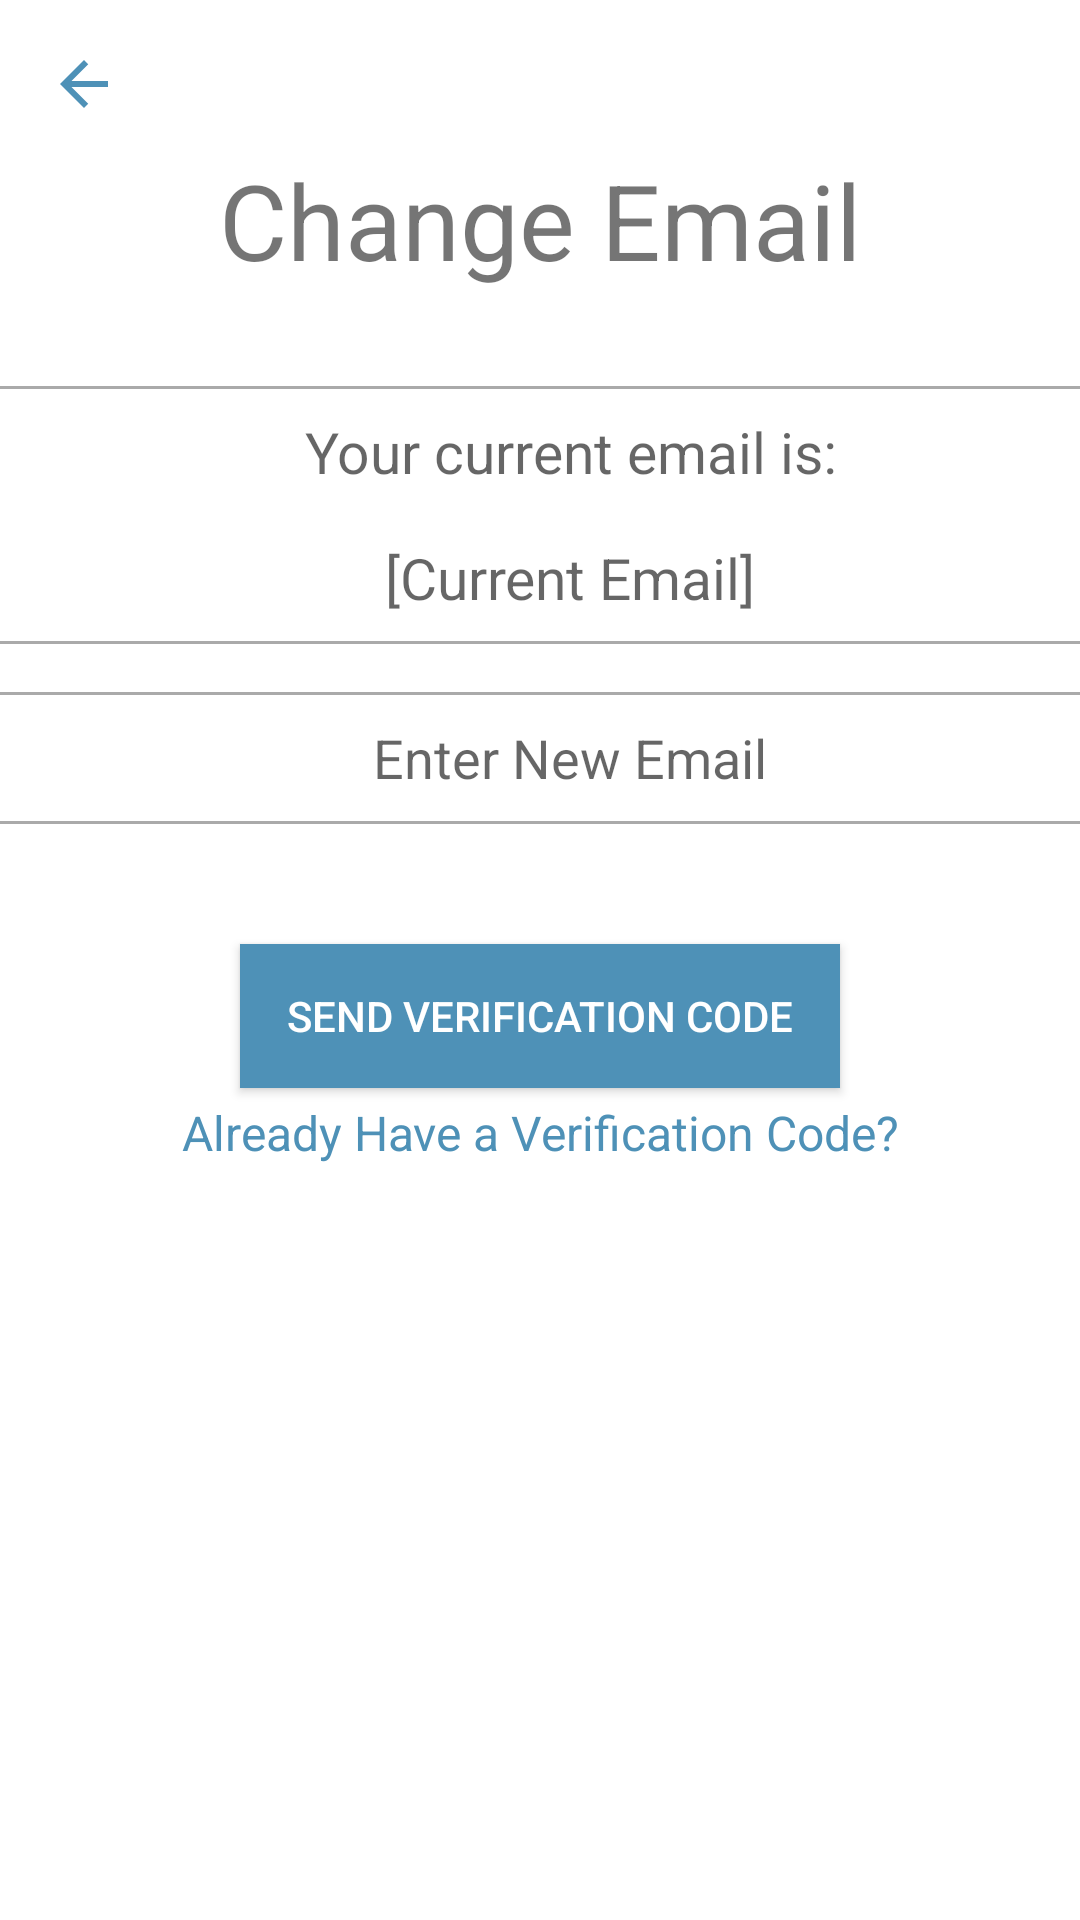

Write the Android layout XML for this screen, with the resource values it uses.
<!-- AndroidManifest.xml: application theme Theme.YouIDFix -->
<!-- res/layout/activity_change_email.xml -->
<?xml version="1.0" encoding="utf-8"?>
<ScrollView xmlns:app="http://schemas.android.com/apk/res-auto"
    xmlns:tools="http://schemas.android.com/tools"
    android:layout_width="match_parent"
    android:layout_height="match_parent"
    xmlns:android="http://schemas.android.com/apk/res/android">

    <RelativeLayout
        android:layout_width="match_parent"
        android:layout_height="wrap_content"
        tools:context=".ChangeEmail">

        <TextView
            android:id="@+id/textViewChangeEmail"
            android:layout_width="match_parent"
            android:layout_height="wrap_content"
            android:layout_marginStart="50dp"
            android:layout_marginTop="50dp"
            android:layout_marginEnd="50dp"
            android:layout_marginBottom="16dp"
            android:gravity="center"
            android:text="@string/change_email"
            android:textSize="35sp" />

        <View
            android:id="@+id/divider1"
            android:layout_width="match_parent"
            android:layout_height="1dp"
            android:layout_marginTop="16dp"
            android:background="@android:color/darker_gray"
            android:layout_below="@+id/textViewChangeEmail"/>

        <TextView
            android:id="@+id/textViewCurrentEmail"
            android:layout_width="match_parent"
            android:layout_height="42dp"
            android:layout_below="@+id/divider1"
            android:background="#30ffffff"
            android:drawablePadding="20dp"
            android:gravity="center"
            android:hint="@string/your_current_email_is"
            android:paddingStart="20dp"
            android:textSize="19sp"
            tools:ignore="RtlSymmetry,TextContrastCheck,TouchTargetSizeCheck" />

        <TextView
            android:id="@+id/textCurrentEmail"
            android:layout_width="match_parent"
            android:layout_height="42dp"
            android:layout_below="@+id/textViewCurrentEmail"
            android:background="#30ffffff"
            android:drawablePadding="20dp"
            android:gravity="center"
            android:hint="@string/current_email_b"
            android:paddingStart="20dp"
            android:textSize="19sp"
            tools:ignore="RtlSymmetry,TextContrastCheck,TouchTargetSizeCheck" />

        <View
            android:id="@+id/divider2"
            android:layout_width="match_parent"
            android:layout_height="1dp"
            android:background="@android:color/darker_gray"
            android:layout_below="@+id/textCurrentEmail"/>

        <View
            android:id="@+id/divider3"
            android:layout_width="match_parent"
            android:layout_height="1dp"
            android:layout_marginTop="16dp"
            android:background="@android:color/darker_gray"
            android:layout_below="@+id/divider2"/>

        <EditText
            android:id="@+id/editTextNewEmail"
            android:layout_width="match_parent"
            android:layout_height="42dp"
            android:layout_below="@+id/divider3"
            android:autofillHints="Email"
            android:background="#30ffffff"
            android:drawablePadding="20dp"
            android:ems="10"
            android:gravity="center"
            android:hint="@string/enter_new_email"
            android:inputType="textEmailAddress"
            android:paddingStart="20dp"
            tools:ignore="RtlSymmetry,TextContrastCheck,TouchTargetSizeCheck" />

        <View
            android:id="@+id/divider4"
            android:layout_width="match_parent"
            android:layout_height="1dp"
            android:background="@android:color/darker_gray"
            android:layout_below="@+id/editTextNewEmail"/>

        <androidx.appcompat.widget.AppCompatButton
            android:id="@+id/buttonSendVerificationCode"
            android:layout_width="200dp"
            android:layout_height="wrap_content"
            android:layout_below="@+id/divider4"
            android:layout_centerHorizontal="true"
            android:layout_marginTop="40dp"
            android:background="#4E91B7"
            android:text="@string/send_verification_code"
            android:textColor="@android:color/white"
            tools:ignore="TextContrastCheck,DuplicateSpeakableTextCheck" />

        <TextView
            android:id="@+id/alreadyHaveVerification"
            android:layout_width="match_parent"
            android:layout_height="wrap_content"
            android:layout_below="@+id/buttonSendVerificationCode"
            android:layout_marginStart="50dp"
            android:layout_marginTop="4dp"
            android:layout_marginEnd="50dp"
            android:layout_marginBottom="16dp"
            android:clickable="true"
            android:focusable="true"
            android:gravity="center"
            android:text="@string/already_have_a_verification_code"
            android:textColor="#4E91B7"
            android:textSize="16sp"
            tools:ignore="TouchTargetSizeCheck,TextContrastCheck" />

        <ImageView
            android:id="@+id/backArrow"
            android:layout_width="wrap_content"
            android:layout_height="wrap_content"
            android:layout_marginStart="16dp"
            android:layout_marginTop="16dp"
            android:contentDescription="@string/return_to_previous_page"
            app:layout_constraintBottom_toBottomOf="parent"
            app:layout_constraintStart_toStartOf="parent"
            app:layout_constraintTop_toTopOf="parent"
            app:layout_constraintVertical_bias="0.022"
            app:srcCompat="@drawable/ic_baseline_arrow_back_24"
            tools:ignore="TouchTargetSizeCheck,SpeakableTextPresentCheck" />

    </RelativeLayout> </ScrollView>
<!-- resources referenced by this layout -->
<resources>
  <!-- drawable ic_baseline_arrow_back_24 (drawable) -->
  <vector android:autoMirrored="true" android:height="24dp"
      android:tint="#4E91B7" android:viewportHeight="24"
      android:viewportWidth="24" android:width="24dp" xmlns:android="http://schemas.android.com/apk/res/android">
      <path android:fillColor="@android:color/white" android:pathData="M20,11H7.83l5.59,-5.59L12,4l-8,8 8,8 1.41,-1.41L7.83,13H20v-2z"/>
  </vector>
  <string name="already_have_a_verification_code">Already Have a Verification Code?</string>
  <string name="change_email">Change Email</string>
  <string name="current_email_b">[Current Email]</string>
  <string name="enter_new_email">Enter New Email</string>
  <string name="return_to_previous_page">Return to previous page</string>
  <string name="send_verification_code">Send Verification Code</string>
  <string name="your_current_email_is">Your current email is:</string>
  <style name="Theme.YouIDFix" parent="Theme.MaterialComponents.DayNight.NoActionBar">
          
          <item name="colorPrimary">#4E91B7</item>
          <item name="colorPrimaryVariant">#749EB7</item>
          <item name="colorOnPrimary">@color/white</item>
          
          <item name="colorSecondary">#4E91B7</item>
          <item name="colorSecondaryVariant">#749EB7</item>
          <item name="colorOnSecondary">@color/black</item>
          
          <item name="android:statusBarColor" tools:targetApi="l">?attr/colorPrimaryVariant</item>
          
      </style>
  <!-- not gathered from this repository: default colours our renderer supplied (Android Studio template values) -->
  <color name="black">#FF000000</color>
  <color name="white">#FFFFFFFF</color>
</resources>
